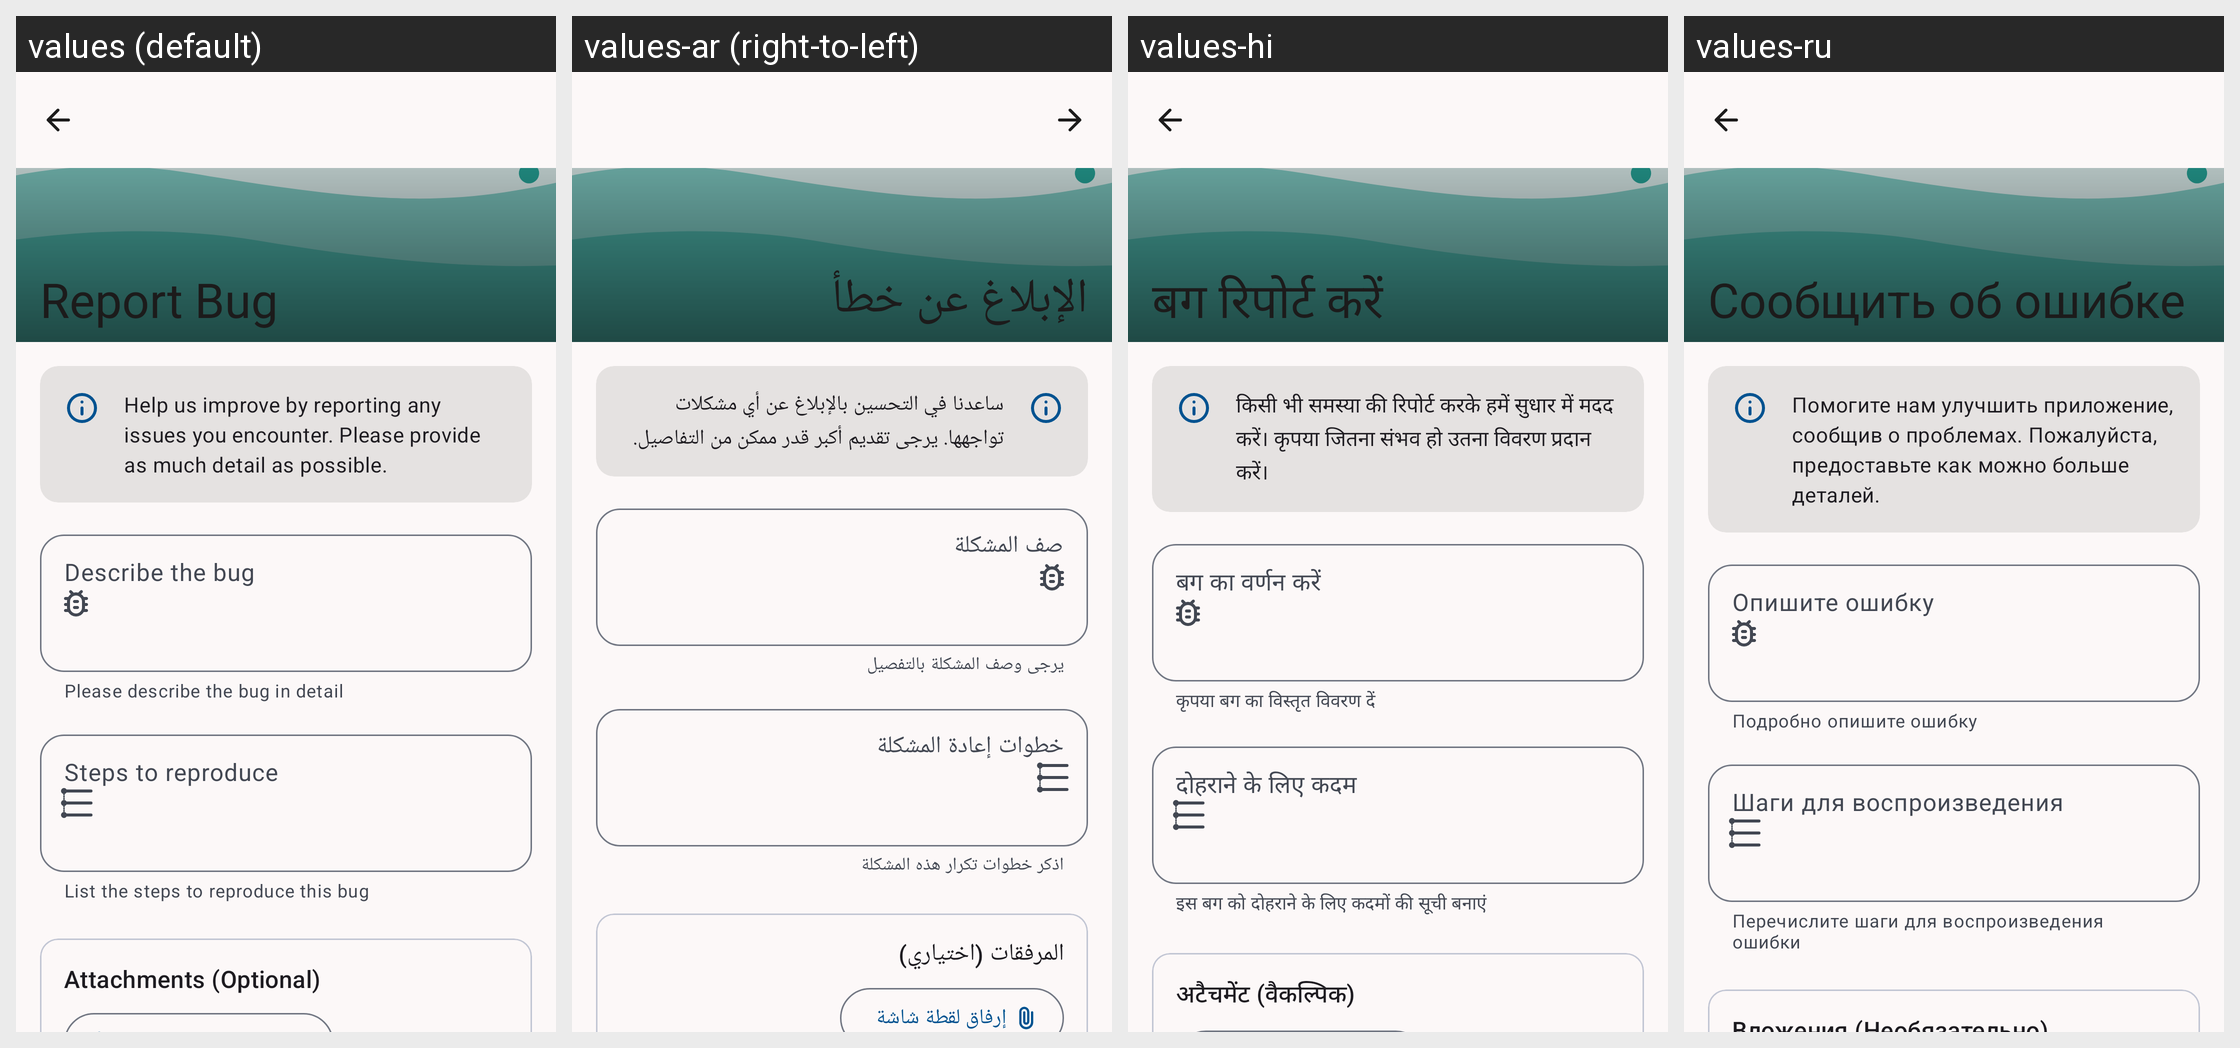

Strings drawn on this Android screen and how each of the app's shown locales translates them:
Android screen res/layout/activity_report_bug.xml rendered under 4 locales, left to right: values (default), values-ar (right-to-left), values-hi, values-ru. Device: Nexus 5 (rendered at 1080×1920; each locale shown at half size, 540×960, under a caption strip naming it); theme AppTheme.
Other locales in the repository, not shown: values-de, values-es, values-fr, values-ja, values-pt, values-zh.
Strings drawn on this screen, with the default value and each locale's value (text and hints the layout hard-codes, and strings that could not be matched under every locale, appear in the picture but are not listed):

bug_report_info
  values: Help us improve by reporting any issues you encounter. Please provide as much detail as possible.
  values-ar: ساعدنا في التحسين بالإبلاغ عن أي مشكلات تواجهها. يرجى تقديم أكبر قدر ممكن من التفاصيل.
  values-hi: किसी भी समस्या की रिपोर्ट करके हमें सुधार में मदद करें। कृपया जितना संभव हो उतना विवरण प्रदान करें।
  values-ru: Помогите нам улучшить приложение, сообщив о проблемах. Пожалуйста, предоставьте как можно больше деталей.

hint_bug_description
  values: Describe the bug
  values-ar: صف المشكلة
  values-hi: बग का वर्णन करें
  values-ru: Опишите ошибку

helper_bug_description
  values: Please describe the bug in detail
  values-ar: يرجى وصف المشكلة بالتفصيل
  values-hi: कृपया बग का विस्तृत विवरण दें
  values-ru: Подробно опишите ошибку

hint_steps_to_reproduce
  values: Steps to reproduce
  values-ar: خطوات إعادة المشكلة
  values-hi: दोहराने के लिए कदम
  values-ru: Шаги для воспроизведения

helper_steps_to_reproduce
  values: List the steps to reproduce this bug
  values-ar: اذكر خطوات تكرار هذه المشكلة
  values-hi: इस बग को दोहराने के लिए कदमों की सूची बनाएं
  values-ru: Перечислите шаги для воспроизведения ошибки
